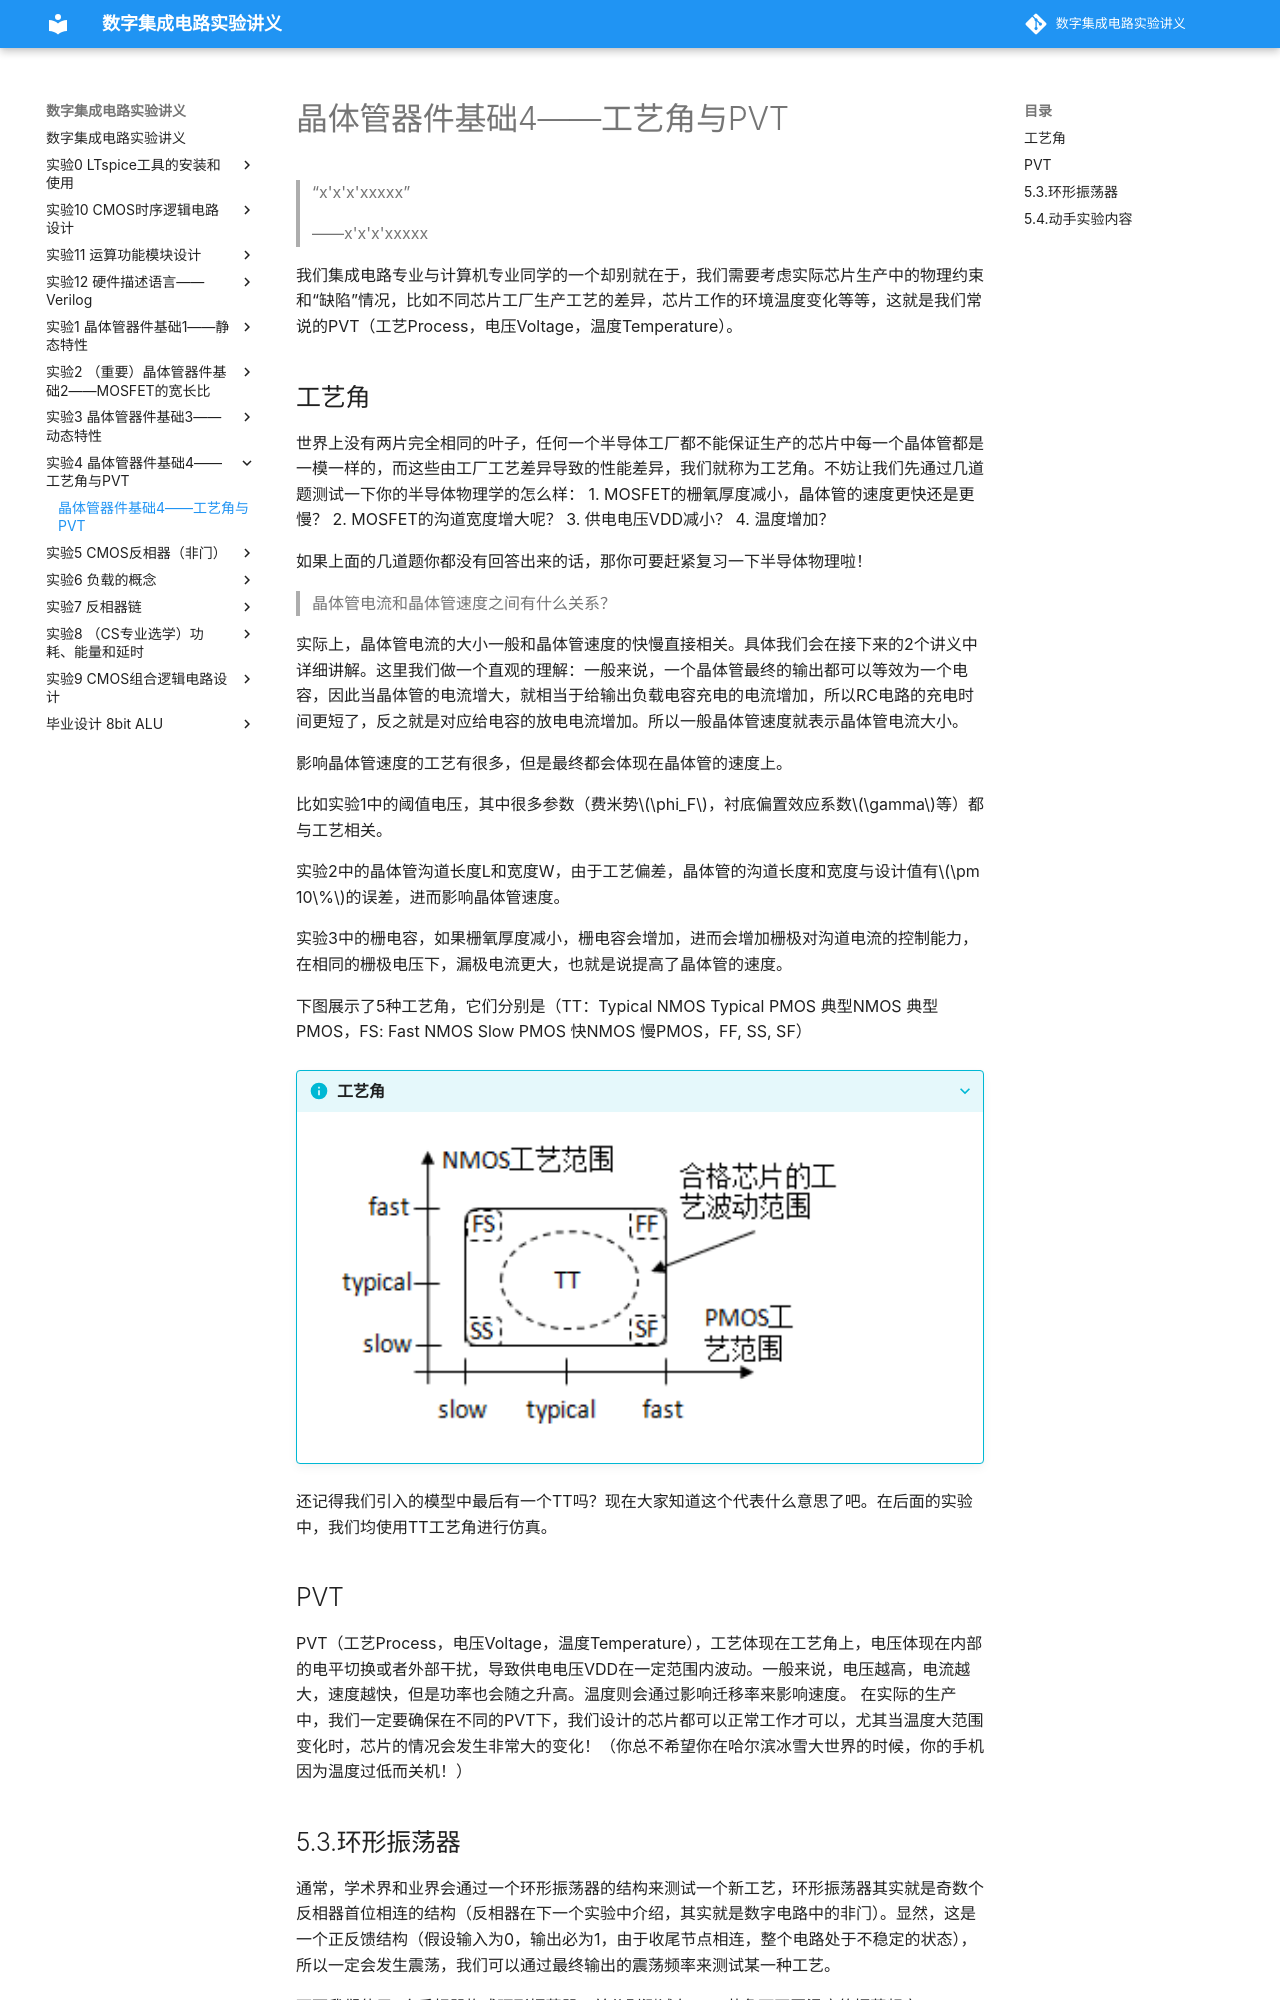

repository: 15947470421/digital_IC_experiment · page: 实验4_晶体管器件基础4——工艺角与PVT/晶体管器件基础4——工艺角与PVT/index.html · generator: mkdocs

# 晶体管器件基础4——工艺角与PVT

> “x'x'x'xxxxx”
>
> ——x'x'x'xxxxx

我们集成电路专业与计算机专业同学的一个却别就在于，我们需要考虑实际芯片生产中的物理约束和“缺陷”情况，比如不同芯片工厂生产工艺的差异，芯片工作的环境温度变化等等，这就是我们常说的PVT（工艺Process，电压Voltage，温度Temperature）。

## 工艺角
世界上没有两片完全相同的叶子，任何一个半导体工厂都不能保证生产的芯片中每一个晶体管都是一模一样的，而这些由工厂工艺差异导致的性能差异，我们就称为工艺角。不妨让我们先通过几道题测试一下你的半导体物理学的怎么样：
1. MOSFET的栅氧厚度减小，晶体管的速度更快还是更慢？
2. MOSFET的沟道宽度增大呢？
3. 供电电压VDD减小？
4. 温度增加？

如果上面的几道题你都没有回答出来的话，那你可要赶紧复习一下半导体物理啦！

> 晶体管电流和晶体管速度之间有什么关系？

实际上，晶体管电流的大小一般和晶体管速度的快慢直接相关。具体我们会在接下来的2个讲义中详细讲解。这里我们做一个直观的理解：一般来说，一个晶体管最终的输出都可以等效为一个电容，因此当晶体管的电流增大，就相当于给输出负载电容充电的电流增加，所以RC电路的充电时间更短了，反之就是对应给电容的放电电流增加。所以一般晶体管速度就表示晶体管电流大小。

影响晶体管速度的工艺有很多，但是最终都会体现在晶体管的速度上。

比如实验1中的阈值电压，其中很多参数（费米势$\phi_F$，衬底偏置效应系数$\gamma$等）都与工艺相关。

实验2中的晶体管沟道长度L和宽度W，由于工艺偏差，晶体管的沟道长度和宽度与设计值有$\pm 10\%$的误差，进而影响晶体管速度。

实验3中的栅电容，如果栅氧厚度减小，栅电容会增加，进而会增加栅极对沟道电流的控制能力，在相同的栅极电压下，漏极电流更大，也就是说提高了晶体管的速度。
